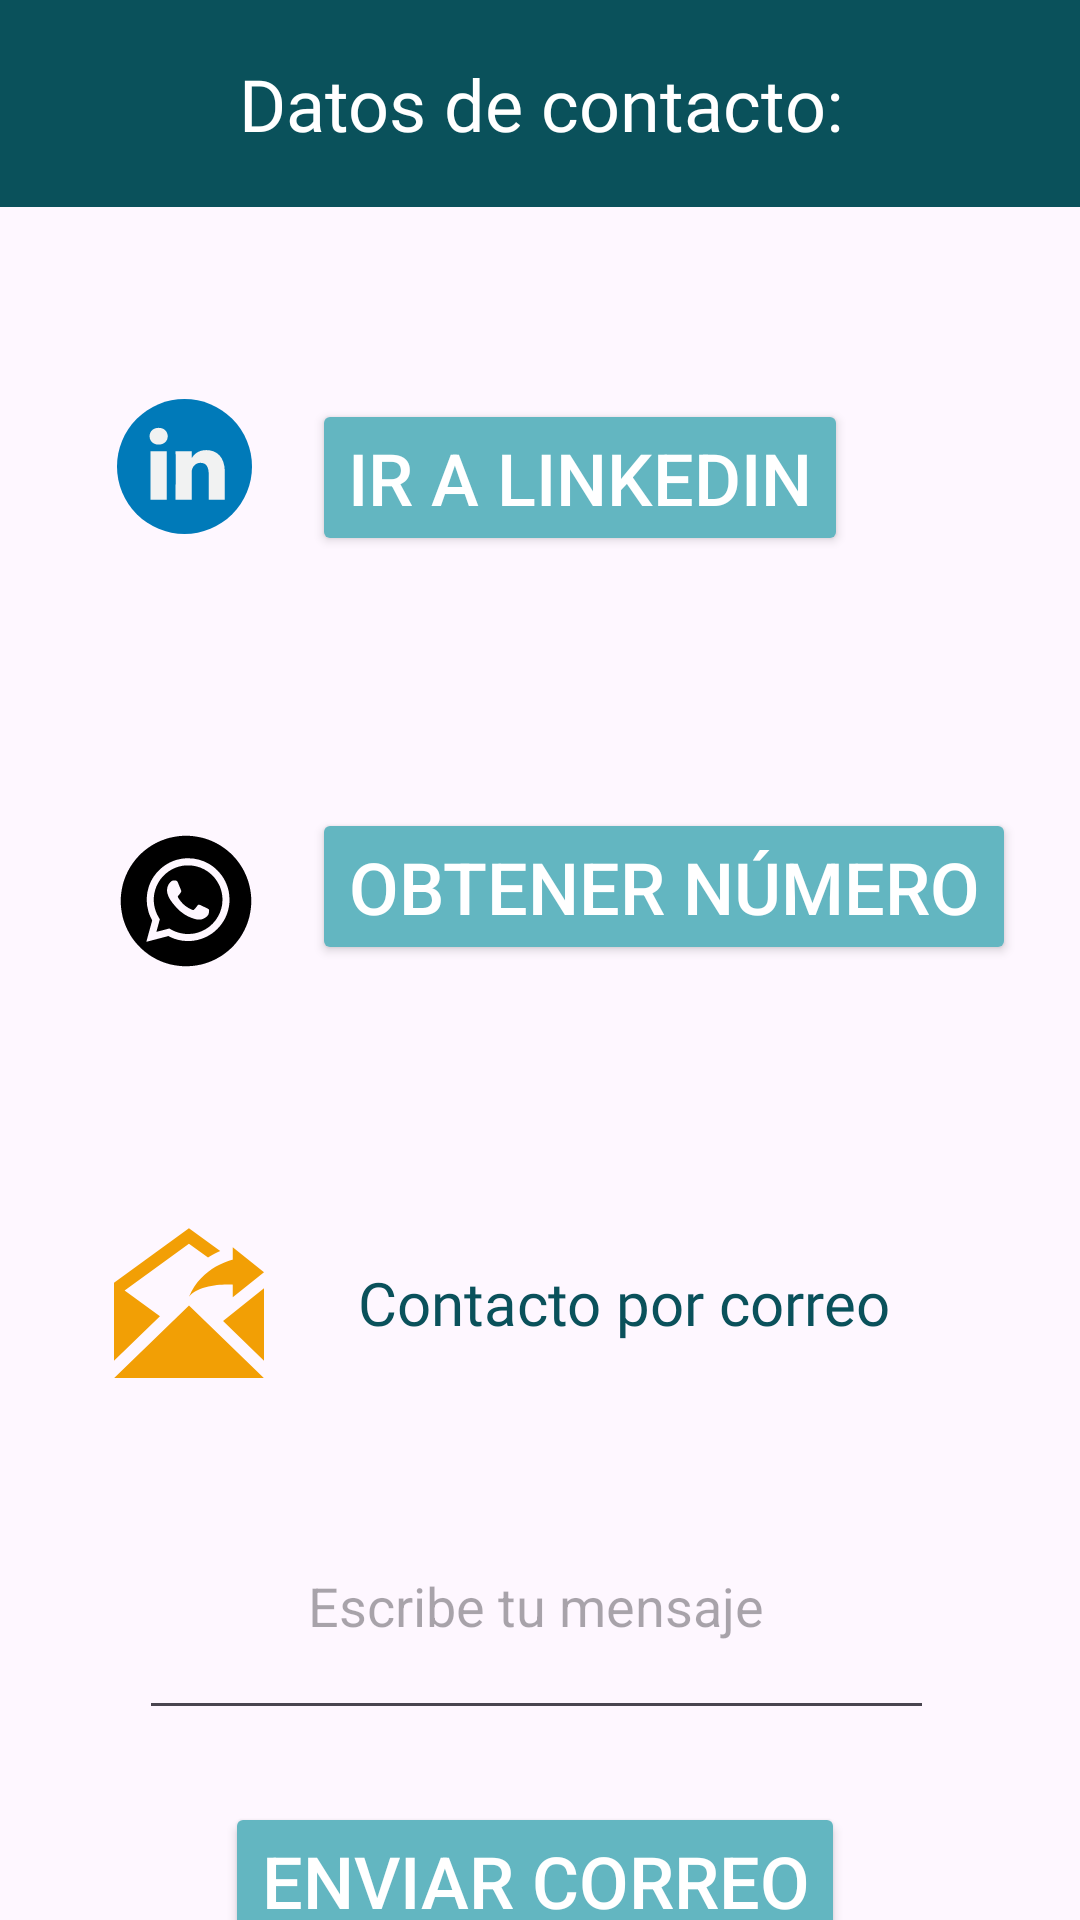

Reconstruct the res/layout file that produces this screen, plus the resources it refers to.
<!-- AndroidManifest.xml: application theme Theme.SprintM4 -->
<!-- res/layout/activity_second.xml -->
<?xml version="1.0" encoding="utf-8"?>
<androidx.constraintlayout.widget.ConstraintLayout xmlns:android="http://schemas.android.com/apk/res/android"
    xmlns:app="http://schemas.android.com/apk/res-auto"
    xmlns:tools="http://schemas.android.com/tools"
    android:layout_width="match_parent"
    android:layout_height="match_parent"
    tools:context=".SecondActivity">

    <TextView
        android:id="@+id/textViewSecondAct"
        android:layout_width="0dp"
        android:layout_height="69dp"
        android:background="#0A515B"
        android:fontFamily="@font/farro_medium"
        android:gravity="center"
        android:text="Datos de contacto:"
        android:textColor="@color/white"
        android:textSize="24sp"
        app:layout_constraintBottom_toBottomOf="parent"
        app:layout_constraintEnd_toEndOf="parent"
        app:layout_constraintHorizontal_bias="0.0"
        app:layout_constraintStart_toStartOf="parent"
        app:layout_constraintTop_toTopOf="parent"
        app:layout_constraintVertical_bias="0.0" />

    <Button
        android:id="@+id/buttonLinkedIn"
        android:layout_width="wrap_content"
        android:layout_height="wrap_content"
        android:layout_marginTop="64dp"
        android:backgroundTint="#63B6C1"
        android:text="Ir a LinkedIn"
        android:textColor="#FFFFFF"
        android:textSize="24sp"
        app:layout_constraintEnd_toEndOf="@+id/textViewSecondAct"
        app:layout_constraintHorizontal_bias="0.574"
        app:layout_constraintStart_toStartOf="@+id/textViewSecondAct"
        app:layout_constraintTop_toBottomOf="@+id/textViewSecondAct" />

    <Button
        android:id="@+id/buttonWhatsApp"
        android:layout_width="wrap_content"
        android:layout_height="wrap_content"
        android:layout_marginTop="84dp"
        android:backgroundTint="#63B6C1"
        android:text="Obtener número"
        android:textColor="#FFFFFF"
        android:textSize="24sp"
        app:layout_constraintEnd_toEndOf="@+id/buttonLinkedIn"
        app:layout_constraintHorizontal_bias="0.0"
        app:layout_constraintStart_toStartOf="@+id/buttonLinkedIn"
        app:layout_constraintTop_toBottomOf="@+id/buttonLinkedIn" />

    <Button
        android:id="@+id/buttonEmail"
        android:layout_width="wrap_content"
        android:layout_height="wrap_content"
        android:layout_marginTop="24dp"
        android:backgroundTint="#63B6C1"
        android:text="Enviar correo"
        android:textColor="#FFFFFF"
        android:textSize="24sp"
        app:layout_constraintEnd_toEndOf="@+id/editTextCorreo"
        app:layout_constraintHorizontal_bias="0.493"
        app:layout_constraintStart_toStartOf="@+id/editTextCorreo"
        app:layout_constraintTop_toBottomOf="@+id/editTextCorreo" />

    <ImageView
        android:id="@+id/imageViewLinkedIn"
        android:layout_width="45dp"
        android:layout_height="45dp"
        android:layout_marginEnd="20dp"
        app:layout_constraintBottom_toBottomOf="@+id/buttonLinkedIn"
        app:layout_constraintEnd_toStartOf="@+id/buttonLinkedIn"
        app:layout_constraintTop_toTopOf="@+id/buttonLinkedIn"
        app:layout_constraintVertical_bias="0.0"
        app:srcCompat="@drawable/linkedin" />

    <ImageView
        android:id="@+id/imageViewWhatsApp"
        android:layout_width="60dp"
        android:layout_height="62dp"
        android:layout_marginEnd="12dp"
        app:layout_constraintBottom_toBottomOf="@+id/buttonWhatsApp"
        app:layout_constraintEnd_toStartOf="@+id/buttonWhatsApp"
        app:layout_constraintTop_toTopOf="@+id/buttonWhatsApp"
        app:layout_constraintVertical_bias="0.0"
        app:srcCompat="@drawable/whatsapp" />

    <ImageView
        android:id="@+id/imageViewEmail"
        android:layout_width="wrap_content"
        android:layout_height="wrap_content"
        android:layout_marginEnd="16dp"
        app:layout_constraintBottom_toBottomOf="@+id/textView2"
        app:layout_constraintEnd_toStartOf="@+id/textView2"
        app:layout_constraintTop_toTopOf="@+id/textView2"
        app:layout_constraintVertical_bias="0.521"
        app:srcCompat="@drawable/correo" />

    <EditText
        android:id="@+id/editTextCorreo"
        android:layout_width="265dp"
        android:layout_height="86dp"
        android:layout_marginTop="28dp"
        android:ems="10"
        android:gravity="center"
        android:hint="Escribe tu mensaje"
        android:inputType="text"
        app:layout_constraintEnd_toEndOf="@+id/textView2"
        app:layout_constraintHorizontal_bias="1.0"
        app:layout_constraintStart_toStartOf="@+id/textView2"
        app:layout_constraintTop_toBottomOf="@+id/textView2" />

    <TextView
        android:id="@+id/textView2"
        android:layout_width="wrap_content"
        android:layout_height="wrap_content"
        android:layout_marginTop="84dp"
        android:fontFamily="@font/farro_medium"
        android:gravity="center"
        android:padding="15dp"
        android:text="Contacto por correo"
        android:textColor="#0A515B"
        android:textSize="20sp"
        app:layout_constraintEnd_toEndOf="@+id/buttonWhatsApp"
        app:layout_constraintHorizontal_bias="0.0"
        app:layout_constraintStart_toStartOf="@+id/buttonWhatsApp"
        app:layout_constraintTop_toBottomOf="@+id/buttonWhatsApp" />

</androidx.constraintlayout.widget.ConstraintLayout>
<!-- resources referenced by this layout -->
<resources>
  <!-- drawable correo (drawable) -->
  <vector android:height="50dp" android:viewportHeight="24"
      android:viewportWidth="24" android:width="50dp" xmlns:android="http://schemas.android.com/apk/res/android">
      <path android:fillColor="#F29F05" android:pathData="M19,9.062s-5.188,-0.333 -7,1.938c2,-4.896 7,-5.938 7,-5.938v-2l5,4 -5,4.019v-2.019zM0.026,24h23.947l-11.973,-11.607 -11.974,11.607zM1.699,10l10.291,-7.488 3.053,2.218c0.712,-0.459 1.391,-0.805 1.953,-1.054l-5.006,-3.637 -11.99,8.725v12.476l7.352,-7.127 -5.653,-4.113zM17.452,14.892l6.548,6.348v-11.612l-6.548,5.264z"/>
  </vector>
  <!-- drawable linkedin (drawable) -->
  <vector android:height="40dp" android:viewportHeight="112.2"
      android:viewportWidth="112.2" android:width="40dp" xmlns:android="http://schemas.android.com/apk/res/android">
      <path android:fillColor="#007AB9" android:pathData="M56.1,56.1m-56.1,0a56.1,56.1 0,1 1,112.2 0a56.1,56.1 0,1 1,-112.2 0"/>
      <path android:fillColor="#F1F2F2" android:pathData="M89.62,60.61v23.13H76.21V62.16c0,-5.42 -1.94,-9.12 -6.79,-9.12c-3.7,0 -5.91,2.49 -6.88,4.9c-0.35,0.86 -0.44,2.06 -0.44,3.27v22.52H48.68c0,0 0.18,-36.55 0,-40.33h13.41v5.72c-0.03,0.05 -0.06,0.09 -0.09,0.13h0.09v-0.13c1.78,-2.74 4.96,-6.66 12.09,-6.66C83,42.46 89.62,48.23 89.62,60.61L89.62,60.61zM34.66,23.97c-4.59,0 -7.59,3.01 -7.59,6.97c0,3.87 2.91,6.97 7.41,6.97h0.09c4.68,0 7.59,-3.1 7.59,-6.97C42.06,26.98 39.24,23.97 34.66,23.97L34.66,23.97zM27.86,83.74H41.27V43.41H27.86V83.74z"/>
  </vector>
  <!-- drawable whatsapp: vector/xml drawable (drawable, 5088 chars, omitted) -->
  <style name="Theme.SprintM4" parent="Base.Theme.SprintM4" />
  <style name="Base.Theme.SprintM4" parent="Theme.Material3.DayNight.NoActionBar">
          
          
          <item name="android:statusBarColor">#0A515B</item>
  
  
      </style>
  <!-- not gathered from this repository: default colours our renderer supplied (Android Studio template values) -->
  <color name="white">#FFFFFFFF</color>
</resources>
